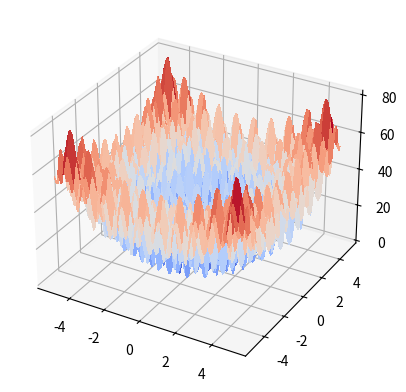

This chart was generated by the following Python code:


from matplotlib import cm
from matplotlib.ticker import LinearLocator, FormatStrFormatter
import numpy as np
import math
import matplotlib.pyplot as plt
from mpl_toolkits.mplot3d import Axes3D
fig = plt.figure()
ax = fig.add_subplot(111, projection='3d')


def Rastrigin(parameters):
    result=0
    d=len(parameters)
    for x in parameters:
        result += ((x**2)-10*np.cos(2*math.pi*x))
    return (10*d)+result

#for i in range(-5.12,5.12):
#    for j in range(-5.12,5.12):
#        parameters = (i,j)
#        print( Rastrigin(parameters))


X = np.arange(-5.12, 5.12, 0.1)
Y = np.arange(-5.12, 5.12, 0.1)
X, Y = np.meshgrid(X, Y)

Z = Rastrigin((X,Y))

# Plot the surface.
surf = ax.plot_surface(X, Y, Z, cmap=cm.coolwarm,linewidth=0, antialiased=False)
plt.show()
